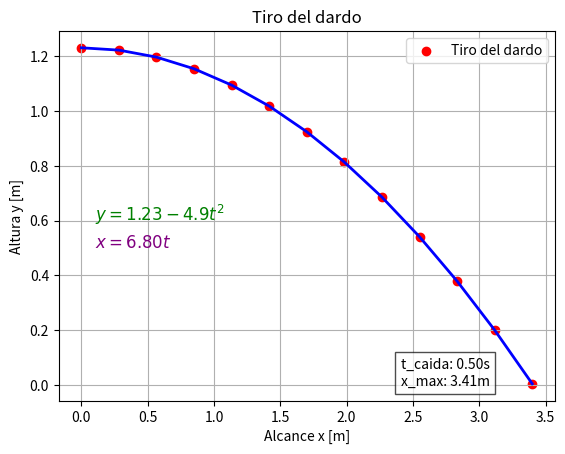

This chart was generated by the following Python code:
import matplotlib.pyplot as plt
import numpy as np

def parabolico(t, x_0, y_0, vx_0, vy_0, theta):
    x = x_0 + vx_0 * np.cos(theta) * t
    y = y_0 + vy_0 * np.sin(theta) * t - 4.9 * t**2
    # Detener el cálculo cuando la altura sea menor o igual a cero
    mask = y > 0
    return [x[mask], y[mask]]

# Valores iniciales
x_0, y_0, vx_0, vy_0, theta = 0, 1.23, 6.8, 0, 0

# Calcular el tiempo de caída y el alcance máximo
t_caida = np.sqrt(y_0 / 4.9)
x_alcance = x_0 + vx_0 * np.cos(theta) * t_caida

# Calcular las posiciones x e y hasta que la altura sea menor o igual a cero
time = np.linspace(0, 1, 25)
data = np.array(parabolico(time, x_0, y_0, vx_0, vy_0, theta))

# Graficar los puntos utilizando plt.scatter()
plt.scatter(data[0, :], data[1, :], label='Tiro del dardo', color='red', marker='o')
plt.xlabel(r'Alcance x [m]')
plt.ylabel(r'Altura y [m]')
plt.title(r'Tiro del dardo')
plt.legend()

# Añadir el cuadro de texto para el alcance máximo a la izquierda del punto
plt.text(x_alcance - 1, 0, f't_caida: {t_caida:.2f}s\nx_max: {x_alcance:.2f}m',
         bbox=dict(facecolor='white', alpha=0.7))

# Añadir la línea que conecta los puntos
plt.plot(data[0, :], data[1, :], color='blue', linestyle='-', linewidth=2)

# Añadir la ecuación de la trayectoria en x e y con parámetros específicos
plt.text(0.1, 0.6, f'$y = {y_0:.2f} - 4.9 t^2$',
         fontsize=12, color='green')

plt.text(0.1, 0.5, f'$x = {vx_0:.2f} t$',
         fontsize=12, color='purple')

plt.grid()
plt.show()



print(data)
